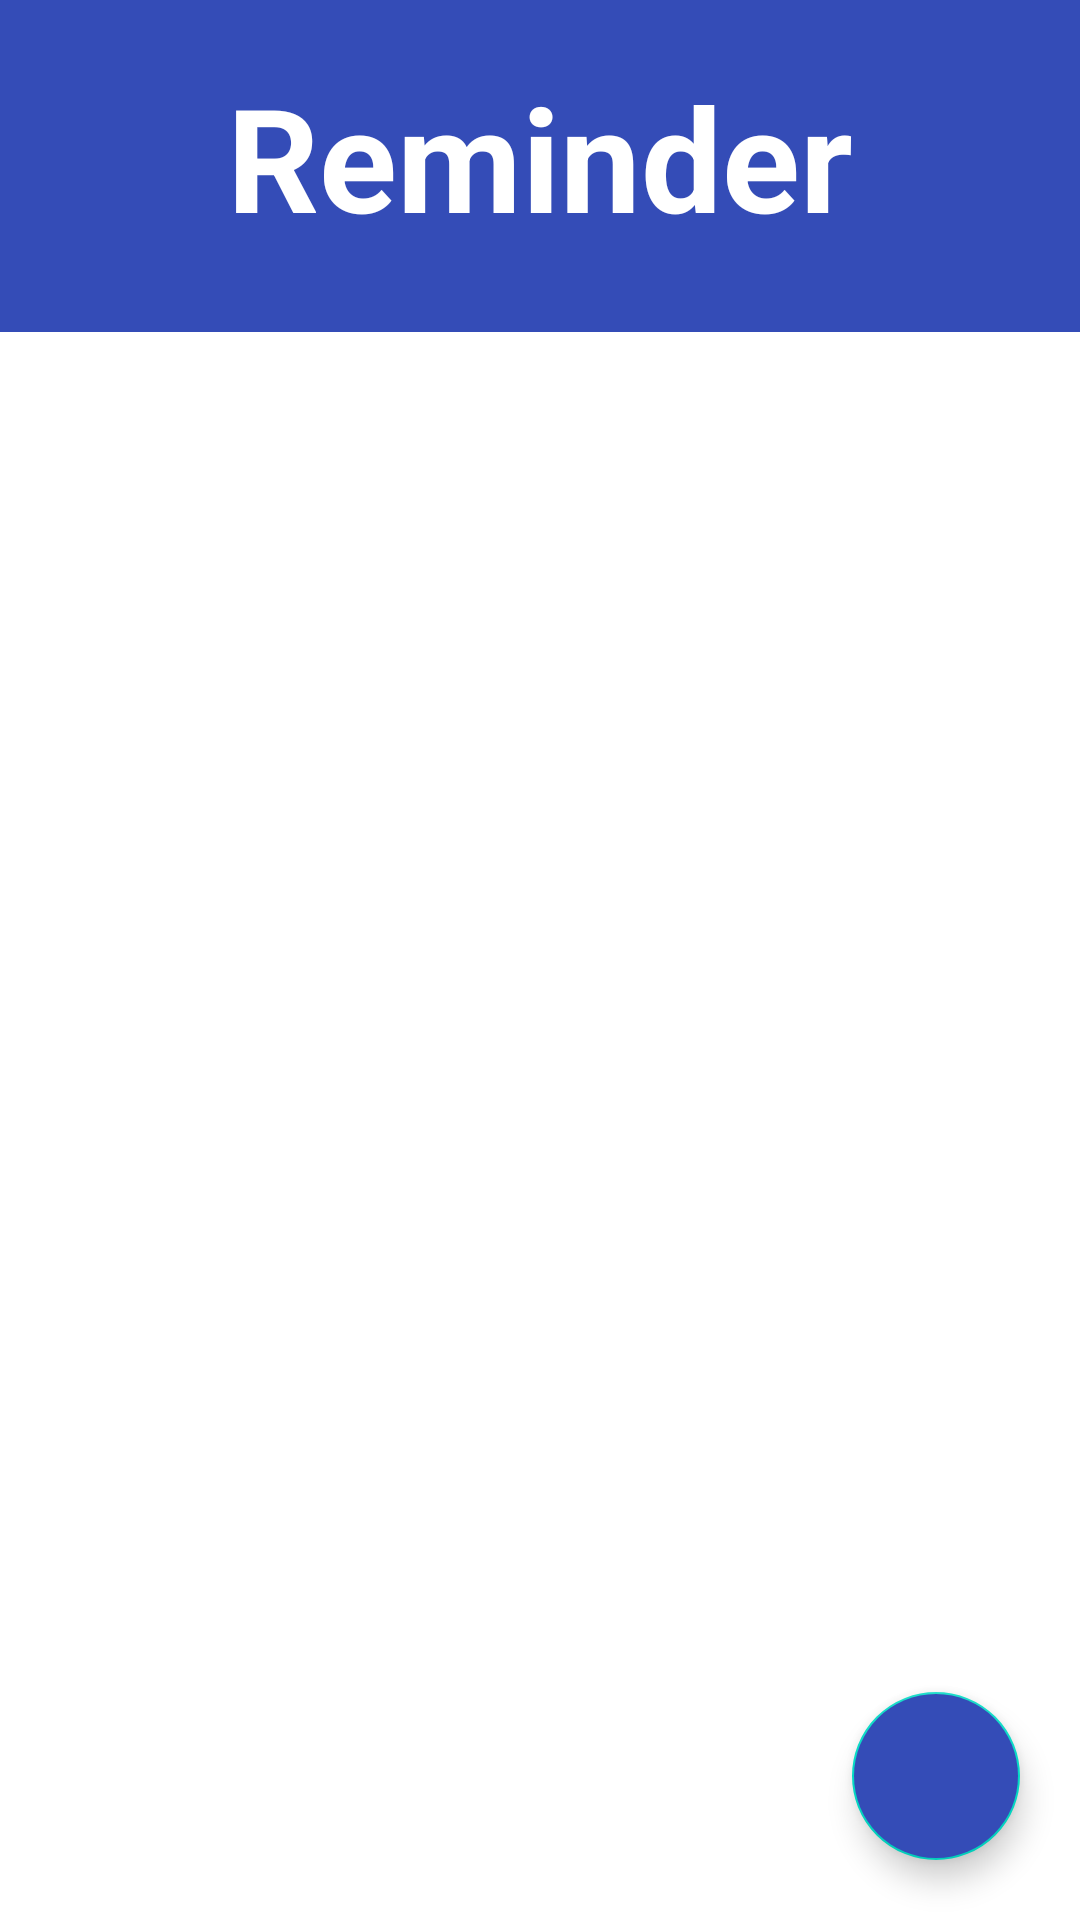

Produce the Android XML layout that renders to this screen, including the resource entries it uses.
<!-- AndroidManifest.xml: application theme Theme.Ingetin -->
<!-- res/layout/activity_main.xml -->
<?xml version="1.0" encoding="utf-8"?>
<RelativeLayout
    xmlns:android="http://schemas.android.com/apk/res/android"
    xmlns:app="http://schemas.android.com/apk/res-auto"
    xmlns:tools="http://schemas.android.com/tools"
    android:layout_width="match_parent"
    android:layout_height="match_parent"
    android:background="@color/LightBlue">

    <LinearLayout
        android:id="@+id/l1"
        android:layout_width="match_parent"
        android:layout_height="wrap_content"
        android:orientation="vertical"
        android:background="@color/Blue">

        <TextView
            android:id="@+id/tv1"
            android:layout_width="match_parent"
            android:layout_height="wrap_content"
            android:text="Reminder"
            android:textSize="48dp"
            android:textColor="@color/white"
            android:layout_marginTop="20dp"
            android:layout_marginBottom="20dp"
            android:textAlignment="center"
            android:textStyle="bold" />

        <TextView
            android:layout_width="match_parent"
            android:layout_height="wrap_content"
            android:background="@drawable/background_second" />

    </LinearLayout>

    <androidx.recyclerview.widget.RecyclerView
        android:id="@+id/rvReminder"
        android:layout_width="match_parent"
        android:layout_height="match_parent"
        android:layout_below="@+id/l1"
        android:layout_marginTop="-13dp"
        android:background="@color/white"
        tools:listitem="@layout/reminder_item" />

    <com.google.android.material.floatingactionbutton.FloatingActionButton
        android:id="@+id/btnAddReminder"
        android:layout_width="wrap_content"
        android:layout_height="wrap_content"
        android:layout_alignParentBottom="true"
        android:layout_alignParentEnd="true"
        android:src="@drawable/add_icon"
        app:tint="@color/white"
        android:layout_margin="20dp"
        android:backgroundTint="@color/Blue"
        android:layout_alignParentRight="true"/>

</RelativeLayout>
<!-- res/layout/reminder_item.xml (included above) -->
<?xml version="1.0" encoding="utf-8"?>
<androidx.cardview.widget.CardView xmlns:android="http://schemas.android.com/apk/res/android"
    xmlns:app="http://schemas.android.com/apk/res-auto"
    xmlns:tools="http://schemas.android.com/tools"
    android:layout_width="match_parent"
    android:layout_height="wrap_content"
    android:layout_margin="5dp"
    app:cardBackgroundColor="@color/LightBlue"
    app:cardCornerRadius="5dp"
    app:cardElevation="4dp">

    <RelativeLayout
        android:layout_width="match_parent"
        android:layout_height="wrap_content">

        <TextView
            android:id="@+id/tvReminderTitle"
            android:layout_width="match_parent"
            android:layout_height="wrap_content"
            android:layout_margin="4dp"
            android:layout_toLeftOf="@+id/tvReminderAlarm"
            android:padding="4dp"
            android:text="Reminder Title"
            android:layout_centerVertical="true"
            android:textColor="@color/white"
            android:textSize="18sp" />

        <TextView
            android:id="@+id/tvReminderAlarm"
            android:layout_width="wrap_content"
            android:layout_height="wrap_content"
            android:layout_marginStart="4dp"
            android:layout_marginTop="4dp"
            android:layout_marginEnd="4dp"
            android:layout_marginBottom="4dp"
            android:layout_toLeftOf="@+id/reminderSwitch"
            android:layout_centerVertical="true"
            android:padding="4dp"
            android:text="Alarm Time"
            android:textColor="@color/white" />

        <Switch
            android:id="@+id/reminderSwitch"
            android:layout_width="wrap_content"
            android:layout_height="wrap_content"
            android:layout_alignParentEnd="true"
            android:layout_alignParentRight="true"
            android:layout_centerVertical="true"
            android:layout_margin="5dp"
            android:padding="4dp" />

    </RelativeLayout>
</androidx.cardview.widget.CardView>
<!-- resources referenced by this layout -->
<resources>
  <color name="Blue">#344CB7</color>
  <color name="LightBlue">#577BC1</color>
  <color name="white">#FFFFFFFF</color>
  <style name="Theme.Ingetin" parent="Theme.MaterialComponents.DayNight.NoActionBar">
          
          <item name="colorPrimary">@color/Blue</item>
          <item name="colorPrimaryVariant">@color/DarkBlue</item>
          <item name="colorOnPrimary">@color/white</item>
          
          <item name="colorSecondary">@color/teal_200</item>
          <item name="colorSecondaryVariant">@color/teal_700</item>
          <item name="colorOnSecondary">@color/black</item>
          
          <item name="android:statusBarColor" tools:targetApi="l">?attr/colorPrimaryVariant</item>
          
      </style>
  <color name="DarkBlue">#000957</color>
  <color name="teal_200">#FF03DAC5</color>
  <color name="teal_700">#FF018786</color>
  <color name="black">#FF000000</color>
</resources>
